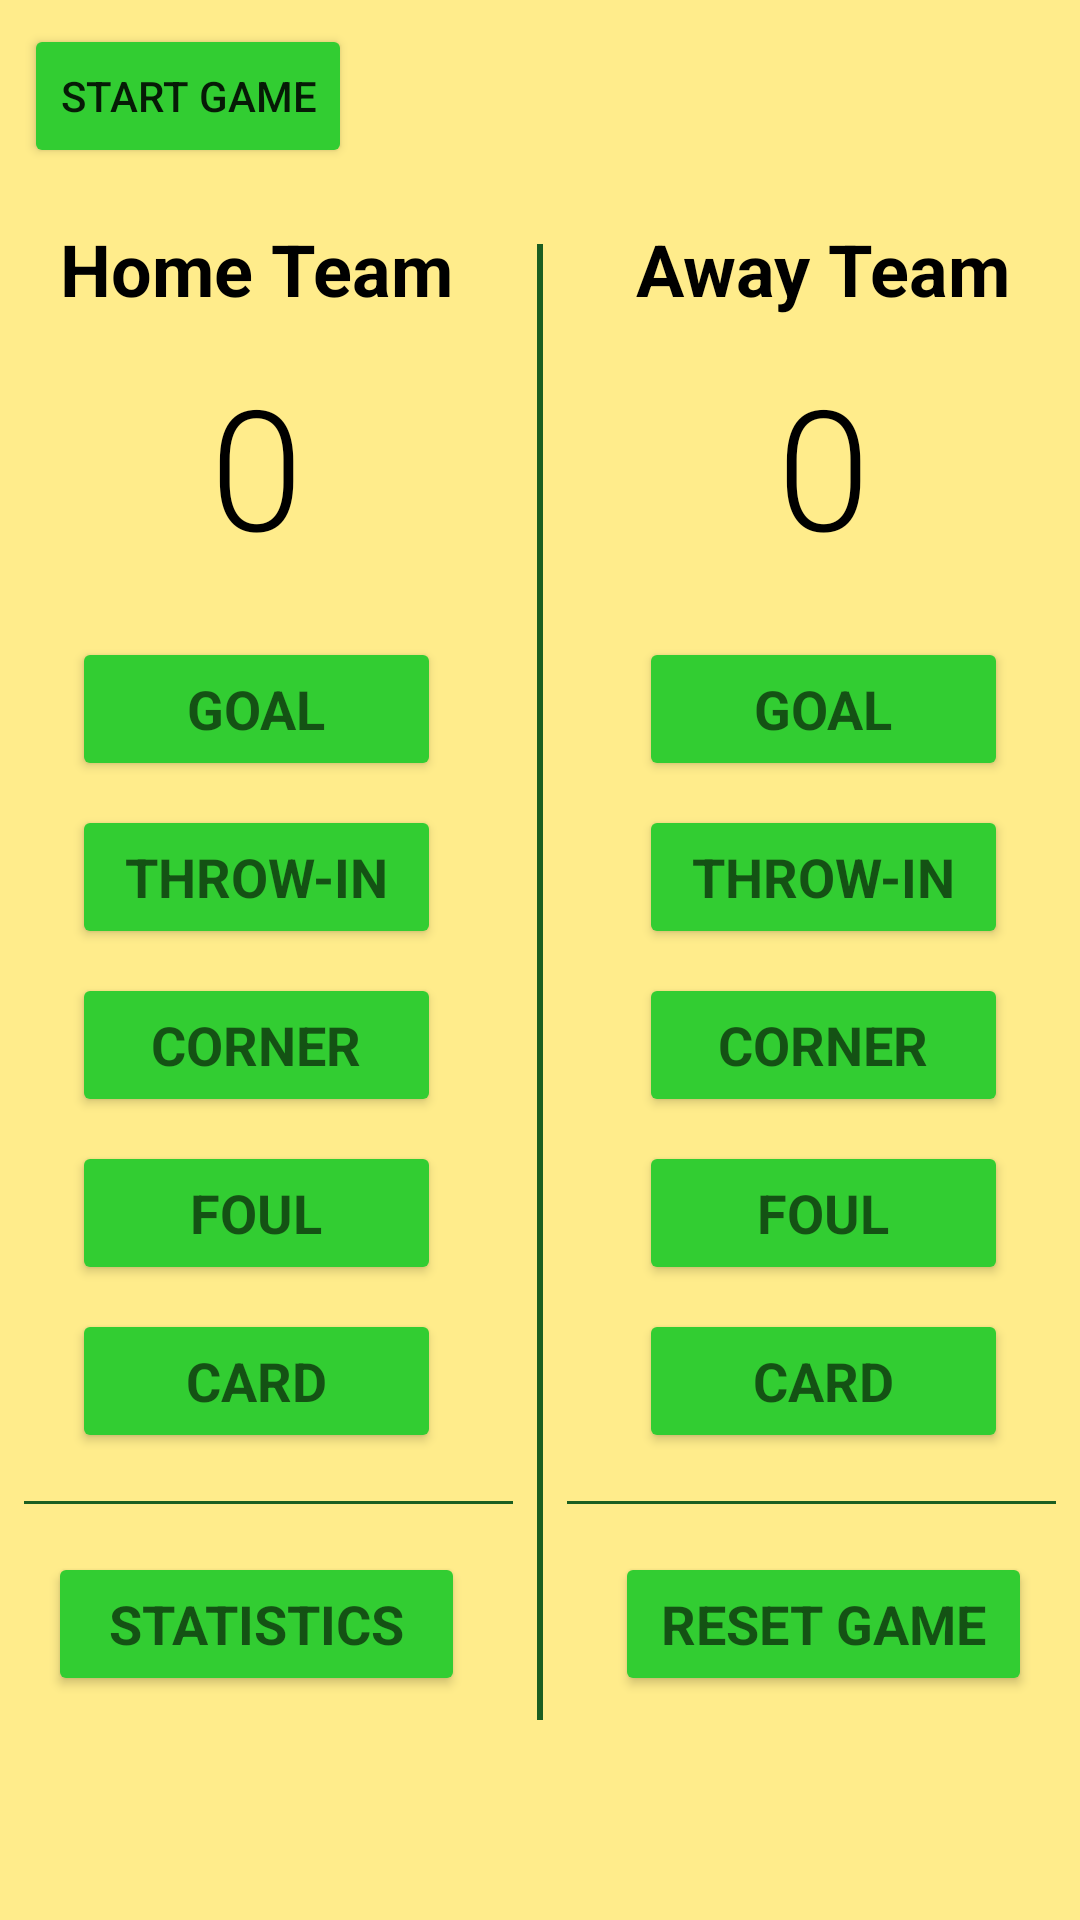

Layout XML and referenced resources for this Android screen:
<!-- AndroidManifest.xml: application theme AppTheme -->
<!-- res/layout/activity_main_screen.xml -->
<?xml version="1.0" encoding="utf-8"?>
<ScrollView xmlns:android="http://schemas.android.com/apk/res/android"
    xmlns:app="http://schemas.android.com/apk/res-auto"
    xmlns:tools="http://schemas.android.com/tools"
    android:layout_width="match_parent"
    android:layout_height="match_parent"
    tools:context="com.example.android.soccercounter.MainScreen">
    <RelativeLayout
        android:layout_width="match_parent"
        android:layout_height="match_parent">

        <Button
            android:id="@+id/btnStart"
            android:layout_width="wrap_content"
            android:layout_height="wrap_content"
            android:text="@string/Start"
            android:layout_margin="8dp"/>
        <TextView
            android:id="@+id/textView1"
            style="@style/AppTitle"
            android:layout_width="wrap_content"
            android:layout_height="wrap_content"
            android:layout_marginTop="4dp"/>
        <LinearLayout
            android:layout_width="match_parent"
            android:layout_height="wrap_content"
            android:orientation="horizontal"
            android:layout_below="@id/textView1"
            android:layout_marginTop="16dp">
            <LinearLayout
                android:layout_width="match_parent"
                android:layout_height="wrap_content"
                android:layout_weight="1"
                android:orientation="vertical">
                <TextView
                    android:id="@+id/TeamHome"
                    style="@style/Team"
                    android:layout_width="match_parent"
                    android:layout_height="wrap_content"
                    android:text="@string/TeamA" />
                <TextView
                    android:id="@+id/team_a_score"
                    style="@style/ScoreView"
                    android:layout_width="match_parent"
                    android:layout_height="wrap_content"
                    android:gravity="center_horizontal"
                    android:padding="4dp"
                    android:text="@string/CounterIni" />
                <Button
                    style="@style/ButtonTop"
                    android:layout_width="match_parent"
                    android:layout_height="wrap_content"
                    android:onClick="addGoalA"
                    android:text="@string/Goal" />

                <Button
                    style="@style/ButtonMid"
                    android:layout_width="match_parent"
                    android:layout_height="wrap_content"
                    android:onClick="addThrowInA"
                    android:text="@string/ThrowIn" />

                <Button
                    style="@style/ButtonMid"
                    android:layout_width="match_parent"
                    android:layout_height="wrap_content"
                    android:onClick="addCornerA"
                    android:text="@string/Corner" />

                <Button
                    style="@style/ButtonMid"
                    android:layout_width="match_parent"
                    android:layout_height="wrap_content"
                    android:onClick="addFoulA"
                    android:text="@string/Foul" />

                <Button
                    style="@style/ButtonBot"
                    android:layout_width="match_parent"
                    android:layout_height="wrap_content"
                    android:onClick="addCardA"
                    android:text="@string/Card" />
                <TextView
                    android:layout_width="match_parent"
                    android:layout_height="1dp"
                    android:background="@color/colorPrimaryDark"
                    android:layout_marginLeft="8dp"/>
                <Button
                    style="@style/ButtonEnd"
                    android:layout_width="match_parent"
                    android:layout_height="wrap_content"
                    android:onClick="statistics"
                    android:text="@string/Statistics"/>
            </LinearLayout>
            <LinearLayout
                android:layout_width="2dp"
                android:layout_height="match_parent"
                android:layout_margin="8dp">
                <TextView
                    android:layout_width="match_parent"
                    android:layout_height="match_parent"
                    android:background="@color/colorPrimaryDark"/>
            </LinearLayout>
            <LinearLayout
                android:layout_width="match_parent"
                android:layout_height="wrap_content"
                android:layout_weight="1"
                android:orientation="vertical">
                <TextView
                    android:id="@+id/TeamAway"
                    style="@style/Team"
                    android:layout_width="match_parent"
                    android:layout_height="wrap_content"
                    android:text="@string/TeamB" />
                <TextView
                    android:id="@+id/team_b_score"
                    style="@style/ScoreView"
                    android:layout_width="match_parent"
                    android:layout_height="wrap_content"
                    android:gravity="center_horizontal"
                    android:padding="4dp"
                    android:text="@string/CounterIni" />
                <Button
                    style="@style/ButtonTop"
                    android:layout_width="match_parent"
                    android:layout_height="wrap_content"
                    android:onClick="addGoalB"
                    android:text="@string/Goal" />

                <Button
                    style="@style/ButtonMid"
                    android:layout_width="match_parent"
                    android:layout_height="wrap_content"
                    android:onClick="addThrowInB"
                    android:text="@string/ThrowIn" />

                <Button
                    style="@style/ButtonMid"
                    android:layout_width="match_parent"
                    android:layout_height="wrap_content"
                    android:onClick="addCornerB"
                    android:text="@string/Corner" />

                <Button
                    style="@style/ButtonMid"
                    android:layout_width="match_parent"
                    android:layout_height="wrap_content"
                    android:onClick="addFoulB"
                    android:text="@string/Foul" />

                <Button
                    style="@style/ButtonBot"
                    android:layout_width="match_parent"
                    android:layout_height="wrap_content"
                    android:onClick="addCardB"
                    android:text="@string/Card" />
                <TextView
                    android:layout_width="match_parent"
                    android:layout_height="1dp"
                    android:background="@color/colorPrimaryDark"
                    android:layout_marginRight="8dp"/>
                <Button
                    style="@style/ButtonEnd"
                    android:layout_width="match_parent"
                    android:layout_height="wrap_content"
                    android:onClick="reset"
                    android:text="@string/EndGame"/>
            </LinearLayout>
        </LinearLayout>
    </RelativeLayout>
</ScrollView>
<!-- resources referenced by this layout -->
<resources>
  <color name="colorPrimaryDark">#1B5E20</color>
  <string name="Card">Card</string>
  <string name="Corner">Corner</string>
  <string name="CounterIni">0</string>
  <string name="EndGame">Reset Game</string>
  <string name="Foul">Foul</string>
  <string name="Goal">Goal</string>
  <string name="Start">Start Game</string>
  <string name="Statistics">Statistics</string>
  <string name="TeamA">Home Team</string>
  <string name="TeamB">Away Team</string>
  <string name="ThrowIn">Throw-In</string>
  <style name="AppTitle" parent="@android:style/TextAppearance.Medium">
          <item name="android:layout_width">wrap_content</item>
          <item name="android:layout_height">wrap_content</item>
          <item name="android:layout_centerHorizontal">true</item>
          <item name="android:gravity">center_horizontal</item>
          <item name="android:textSize">40sp</item>
          <item name="android:textColor">@color/colorPrimaryDark</item>
      </style>
  <style name="ButtonBot" parent="Base.TextAppearance.AppCompat.Medium">
      <item name="android:layout_marginTop">4dp</item>
      <item name="android:layout_marginLeft">24dp</item>
      <item name="android:layout_marginRight">24dp</item>
      <item name="android:layout_marginBottom">16dp</item>
      <item name="android:textStyle">bold</item>
      </style>
  <style name="ButtonEnd" parent="Base.TextAppearance.AppCompat.Medium">
          <item name="android:layout_marginTop">16dp</item>
          <item name="android:layout_marginLeft">16dp</item>
          <item name="android:layout_marginRight">16dp</item>
          <item name="android:layout_marginBottom">16dp</item>
          <item name="android:textStyle">bold</item>
      </style>
  <style name="ButtonMid" parent="Base.TextAppearance.AppCompat.Medium">
          <item name="android:layout_marginTop">4dp</item>
          <item name="android:layout_marginLeft">24dp</item>
          <item name="android:layout_marginRight">24dp</item>
          <item name="android:layout_marginBottom">4dp</item>
          <item name="android:textStyle">bold</item>
      </style>
  <style name="ButtonTop" parent="Base.TextAppearance.AppCompat.Medium">
          <item name="android:layout_marginTop">8dp</item>
          <item name="android:layout_marginLeft">24dp</item>
          <item name="android:layout_marginRight">24dp</item>
          <item name="android:layout_marginBottom">4dp</item>
          <item name="android:textStyle">bold</item>
      </style>
  <style name="ScoreView" parent="Base.TextAppearance.AppCompat.Medium">
          <item name="android:textSize">56sp</item>
          <item name="android:textColor">#000000</item>
          <item name="android:fontFamily">sans-serif-light</item>
          <item name="android:layout_margin">8dp</item>
      </style>
  <style name="Team" parent="TextAppearance.AppCompat.Medium">
          <item name="android:textColor">#000000</item>
          <item name="android:layout_centerHorizontal">true</item>
          <item name="android:gravity">center_horizontal</item>
          <item name="android:textStyle">bold</item>
          <item name="android:textSize">24sp</item>
      </style>
  <style name="AppTheme" parent="Theme.AppCompat.Light.NoActionBar">
          
          <item name="colorPrimary">@color/colorPrimary</item>
          <item name="colorPrimaryDark">@color/colorPrimaryDark</item>
          <item name="colorAccent">@color/colorAccent</item>
          <item name="colorButtonNormal">@color/colorButton</item>
          <item name="android:windowBackground">@color/colorBackground</item>
      </style>
  <color name="colorPrimary">#128329</color>
  <color name="colorAccent">#FF0000</color>
  <color name="colorButton">#32CD32</color>
  <color name="colorBackground">#FFEC8B</color>
</resources>
